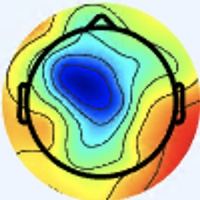

The table this chart was drawn from, first rows:
[238 245 255], [238 245 255], [238 245 255], [238 245 255], [238 245 255], [238 245 255], [238 245 255], [238 245 255], [238 245 255], [238 245 255], [238 245 255], [238 245 255], [238 245 255], [238 245 255], [238 245 255], [238 245 255], [238 245 255], [238 245 255], [237 246 255], [237 246 255], [237 246 253], [237 246 253], [237 246 253], [237 246 253]
[238 245 255], [238 245 255], [238 245 255], [238 245 255], [238 245 255], [238 245 255], [238 245 255], [238 245 255], [238 245 255], [238 245 255], [238 245 255], [238 245 255], [238 245 255], [238 245 255], [238 245 255], [238 245 255], [238 245 255], [238 245 255], [237 246 255], [237 246 255], [237 246 253], [237 246 253], [237 246 253], [237 246 253]
[238 245 255], [238 245 255], [238 245 255], [238 245 255], [238 245 255], [238 245 255], [238 245 255], [238 245 255], [238 245 255], [238 245 255], [238 245 255], [238 245 255], [238 245 255], [238 245 255], [238 245 255], [238 245 255], [237 246 255], [237 246 255], [237 246 255], [237 246 255], [237 246 255], [237 246 255], [237 246 253], [237 246 253]
[238 245 255], [238 245 255], [238 245 255], [238 245 255], [238 245 255], [238 245 255], [238 245 255], [238 245 255], [238 245 255], [238 245 255], [238 245 255], [238 245 255], [238 245 255], [238 245 255], [238 245 255], [238 245 255], [237 246 255], [237 246 255], [237 246 255], [237 246 255], [237 246 255], [237 246 255], [237 246 253], [237 246 253]
[238 245 255], [238 245 255], [238 245 255], [238 245 255], [238 245 255], [238 245 255], [238 245 255], [238 245 255], [238 245 255], [238 245 255], [238 245 255], [238 245 255], [238 245 255], [238 245 255], [238 245 255], [238 245 255], [237 246 255], [237 246 255], [237 246 255], [237 246 255], [237 246 255], [237 246 255], [237 246 255], [237 246 255]
[238 245 255], [238 245 255], [238 245 255], [238 245 255], [238 245 255], [238 245 255], [238 245 255], [238 245 255], [238 245 255], [238 245 255], [238 245 255], [238 245 255], [238 245 255], [238 245 255], [238 245 255], [238 245 255], [237 246 255], [237 246 255], [237 246 255], [237 246 255], [237 246 255], [237 246 255], [237 246 255], [237 246 255]
[238 245 255], [238 245 255], [238 245 255], [238 245 255], [238 245 255], [238 245 255], [238 245 255], [238 245 255], [238 245 255], [238 245 255], [238 245 255], [238 245 255], [238 245 255], [238 245 255], [238 245 255], [238 245 255], [237 246 255], [237 246 255], [237 246 255], [237 246 255], [237 246 255], [237 246 255], [237 246 255], [237 246 255]
[238 245 255], [238 245 255], [238 245 255], [238 245 255], [238 245 255], [238 245 255], [238 245 255], [238 245 255], [238 245 255], [238 245 255], [238 245 255], [238 245 255], [238 245 255], [238 245 255], [238 245 255], [238 245 255], [237 246 255], [237 246 255], [237 246 255], [237 246 255], [237 246 255], [237 246 255], [237 246 255], [237 246 255]
[238 245 255], [238 245 255], [238 245 255], [238 245 255], [238 245 255], [238 245 255], [238 245 255], [238 245 255], [238 245 255], [238 245 255], [238 245 255], [238 245 255], [238 245 255], [238 245 255], [238 245 255], [237 244 254], [237 246 255], [237 246 255], [237 246 255], [237 246 255], [237 246 255], [237 246 255], [237 246 255], [237 246 255]
[238 245 255], [238 245 255], [238 245 255], [238 245 255], [238 245 255], [238 245 255], [238 245 255], [238 245 255], [238 245 255], [238 245 255], [238 245 255], [238 245 255], [238 245 255], [238 245 255], [238 245 255], [238 245 255], [236 245 254], [236 245 254], [236 245 254], [236 245 254], [236 245 254], [236 245 254], [236 245 254], [236 245 254]
[238 245 255], [238 245 255], [238 245 255], [238 245 255], [238 245 255], [238 245 255], [238 245 255], [238 245 255], [238 245 255], [238 245 255], [238 245 255], [238 245 255], [238 245 255], [238 245 255], [238 245 255], [238 245 255], [238 247 254], [238 247 254], [238 247 254], [238 247 254], [238 247 254], [238 247 254], [238 247 255], [238 247 255]
[238 245 255], [238 245 255], [238 245 255], [238 245 255], [238 245 255], [238 245 255], [238 245 255], [238 245 255], [238 245 255], [238 245 255], [238 245 255], [238 245 255], [238 245 255], [238 245 255], [238 245 255], [238 245 255], [236 245 252], [236 245 252], [236 245 252], [236 245 252], [236 245 252], [236 245 252], [236 245 254], [236 245 254]
[238 245 255], [238 245 255], [238 245 255], [238 245 255], [238 245 255], [238 245 255], [238 245 255], [238 245 255], [238 245 255], [238 245 255], [238 245 255], [238 245 255], [238 245 255], [238 245 255], [238 245 255], [238 245 255], [239 248 255], [239 248 255], [239 248 255], [239 248 255], [239 248 255], [239 248 255], [239 248 255], [239 248 255]
[238 245 255], [238 245 255], [238 245 255], [238 245 255], [238 245 255], [238 245 255], [238 245 255], [238 245 255], [238 245 255], [238 245 255], [238 245 255], [238 245 255], [238 245 255], [238 245 255], [238 245 255], [239 246 255], [237 246 253], [237 246 253], [237 246 253], [237 246 253], [237 246 253], [237 246 253], [237 246 253], [237 246 253]
[238 245 255], [238 245 255], [238 245 255], [238 245 255], [238 245 255], [238 245 255], [238 245 255], [238 245 255], [238 245 255], [238 245 255], [238 245 255], [238 245 255], [238 245 255], [238 245 255], [239 246 255], [239 246 255], [239 248 255], [239 248 255], [239 248 255], [239 248 255], [239 248 255], [239 248 255], [239 248 255], [239 248 255]
[238 245 255], [238 245 255], [238 245 255], [238 245 255], [238 245 255], [238 245 255], [238 245 255], [238 245 255], [238 245 255], [238 245 255], [238 245 255], [238 245 255], [238 245 255], [238 245 255], [239 246 255], [239 246 255], [238 247 254], [238 247 254], [238 247 254], [238 247 254], [238 247 254], [238 247 254], [238 247 254], [238 247 254]
[238 245 255], [238 245 255], [237 246 255], [237 246 255], [237 246 255], [237 246 255], [237 246 255], [237 246 255], [237 246 255], [237 246 255], [237 246 255], [237 246 255], [237 246 255], [237 246 255], [238 245 255], [238 245 255], [238 245 253], [239 246 252], [239 246 254], [239 246 254], [238 247 254], [238 247 254], [237 246 253], [237 246 253]
[238 245 255], [238 245 255], [237 246 255], [237 246 255], [237 246 255], [237 246 255], [237 246 255], [237 246 255], [237 246 255], [237 246 255], [237 246 255], [237 246 255], [237 246 255], [237 246 255], [238 245 255], [238 245 255], [238 245 253], [238 245 251], [238 245 253], [238 245 253], [237 246 253], [237 246 253], [237 246 253], [237 246 253]
[237 246 255], [237 246 255], [237 246 255], [237 246 255], [237 246 255], [237 246 255], [237 246 255], [237 246 255], [237 246 255], [237 246 255], [237 246 255], [237 246 255], [237 246 255], [237 246 255], [237 246 255], [237 246 255], [238 245 253], [238 245 253], [238 245 253], [238 245 253], [238 245 253], [238 245 253], [237 246 253], [237 246 253]
[237 246 255], [237 246 255], [237 246 255], [237 246 255], [237 246 255], [237 246 255], [237 246 255], [237 246 255], [237 246 255], [237 246 255], [237 246 255], [237 246 255], [237 246 255], [237 246 255], [237 246 255], [237 246 255], [238 245 253], [238 245 253], [238 245 253], [238 245 253], [238 245 253], [238 245 253], [237 246 253], [237 246 253]
[237 246 255], [237 246 255], [237 246 255], [237 246 255], [237 246 255], [237 246 255], [237 246 255], [237 246 255], [237 246 255], [237 246 255], [237 246 255], [237 246 255], [237 246 255], [237 246 255], [237 246 255], [237 246 255], [237 246 253], [237 246 253], [237 246 253], [237 246 253], [238 245 253], [238 245 253], [238 245 253], [238 245 253]
[237 246 255], [237 246 255], [237 246 255], [237 246 255], [237 246 255], [237 246 255], [237 246 255], [237 246 255], [237 246 255], [237 246 255], [237 246 255], [237 246 255], [237 246 255], [237 246 255], [237 246 255], [237 246 255], [237 246 253], [237 246 253], [237 246 253], [237 246 253], [238 245 253], [238 245 253], [238 245 253], [238 245 253]
[237 246 255], [237 246 255], [237 246 255], [237 246 255], [237 246 255], [237 246 255], [237 246 255], [237 246 255], [237 246 255], [237 246 255], [237 246 255], [237 246 255], [237 246 255], [237 246 255], [237 246 255], [237 246 255], [237 246 255], [237 246 255], [237 246 253], [236 245 252], [237 244 252], [237 244 252], [237 244 252], [237 244 252]
[237 246 255], [237 246 255], [237 246 255], [237 246 255], [237 246 255], [237 246 255], [237 246 255], [237 246 255], [237 246 255], [237 246 255], [237 246 255], [237 246 255], [237 246 255], [237 246 255], [237 246 255], [237 246 255], [237 246 255], [237 246 255], [236 245 252], [236 245 252], [237 244 252], [236 243 251], [236 243 251], [237 244 252]
[237 246 255], [237 246 255], [237 246 255], [237 246 255], [237 246 255], [237 246 255], [237 246 255], [237 246 255], [237 246 255], [237 246 255], [237 246 255], [237 246 255], [237 246 255], [237 246 255], [237 246 255], [237 246 255], [236 245 254], [236 245 254], [236 245 252], [236 245 252], [237 244 250], [237 244 250], [238 245 251], [238 245 251]
[237 246 255], [237 246 255], [237 246 255], [237 246 255], [237 246 255], [237 246 255], [237 246 255], [237 246 255], [237 246 255], [237 246 255], [237 246 255], [237 246 255], [237 246 255], [237 246 255], [237 246 255], [237 246 255], [236 245 254], [236 245 254], [236 245 252], [236 245 252], [237 244 250], [238 245 251], [238 245 251], [239 246 252]
[238 245 255], [238 245 255], [238 245 255], [238 245 255], [237 246 255], [237 246 255], [237 246 255], [237 246 255], [237 246 255], [237 246 255], [237 246 255], [237 246 255], [238 245 255], [238 245 255], [237 244 254], [237 244 254], [237 243 255], [237 244 254], [237 244 252], [237 244 252], [238 245 251], [238 246 249], [239 246 252], [239 246 252]
[238 245 255], [238 245 255], [238 245 255], [238 245 255], [237 246 255], [237 246 255], [237 246 255], [237 246 255], [237 246 255], [237 246 255], [237 246 255], [237 246 255], [237 244 254], [237 244 254], [237 244 254], [237 244 254], [237 243 255], [237 244 254], [238 245 253], [238 245 251], [238 246 249], [239 247 250], [239 246 252], [239 246 252]
[238 245 255], [238 245 255], [238 245 255], [238 245 255], [237 244 254], [237 244 254], [237 244 254], [237 244 254], [237 244 254], [237 244 254], [237 244 254], [237 244 254], [237 244 254], [237 244 254], [237 244 254], [237 244 254], [240 244 255], [240 244 255], [240 244 253], [240 245 251], [238 246 249], [238 246 248], [238 246 249], [238 245 251]
[238 245 255], [238 245 255], [237 244 254], [237 244 254], [237 244 254], [237 244 254], [237 244 254], [237 244 254], [237 244 254], [237 244 254], [237 244 254], [237 244 254], [237 244 254], [237 244 254], [237 244 254], [237 244 254], [240 244 255], [240 244 255], [240 244 253], [240 245 249], [238 246 249], [238 246 248], [239 247 250], [239 247 250]
[239 243 254], [239 243 254], [237 244 254], [237 244 254], [237 244 254], [237 244 254], [237 244 254], [237 244 254], [237 244 254], [237 244 254], [237 244 254], [237 244 254], [237 244 254], [237 244 254], [239 243 254], [240 244 255], [241 243 255], [240 242 254], [239 243 252], [239 244 248], [238 246 249], [238 246 248], [238 248 250], [239 249 251]
[239 243 254], [239 243 254], [237 244 254], [237 244 254], [237 244 254], [237 244 254], [237 244 254], [237 244 254], [237 244 254], [237 244 254], [237 244 254], [237 244 254], [237 244 254], [237 244 254], [240 244 255], [240 244 255], [240 242 254], [240 242 254], [239 243 252], [239 244 250], [237 245 248], [239 247 250], [239 248 253], [240 249 254]
[237 244 254], [237 244 254], [237 244 254], [237 244 254], [237 244 254], [237 244 254], [236 245 254], [236 245 254], [236 245 254], [236 245 254], [236 245 254], [237 244 254], [237 244 254], [239 243 254], [240 242 254], [240 242 254], [240 242 254], [241 243 255], [238 242 253], [237 244 254], [241 245 254], [238 245 251], [236 245 252], [238 249 255]
[237 244 254], [237 244 254], [237 244 254], [237 244 254], [237 244 254], [237 244 254], [236 245 254], [236 245 254], [236 245 254], [236 245 254], [236 245 254], [237 244 254], [239 243 254], [240 242 254], [240 242 254], [240 242 254], [240 242 254], [240 242 254], [239 243 254], [237 244 254], [239 246 255], [239 246 255], [238 245 255], [239 250 255]
[237 244 254], [237 244 254], [237 244 254], [237 244 254], [237 244 254], [237 244 254], [237 244 254], [237 244 254], [236 245 254], [236 245 254], [237 244 254], [237 244 254], [239 243 254], [240 242 254], [242 242 254], [242 242 254], [242 241 255], [240 242 254], [239 243 252], [237 244 252], [239 246 255], [238 245 255], [238 245 255], [239 248 255]
[237 244 254], [237 244 254], [237 244 254], [237 244 254], [237 244 254], [237 244 254], [237 244 254], [237 244 254], [236 245 254], [236 245 254], [237 244 254], [239 243 254], [240 242 254], [242 242 254], [243 241 254], [243 241 254], [242 241 255], [242 242 254], [239 244 250], [237 244 250], [237 246 253], [237 246 255], [238 245 255], [238 245 255]
[236 245 254], [236 245 254], [237 244 254], [237 244 254], [237 244 254], [237 244 254], [237 244 254], [237 244 254], [237 244 252], [237 244 252], [239 243 252], [239 243 252], [240 243 252], [242 242 252], [243 241 252], [243 241 254], [243 241 254], [242 242 254], [242 242 250], [240 245 251], [237 246 251], [236 247 253], [238 247 255], [242 244 255]
[236 245 254], [236 245 254], [237 244 254], [237 244 254], [237 244 254], [237 244 254], [237 244 254], [237 244 254], [237 244 252], [237 244 252], [239 243 252], [239 243 252], [240 243 252], [242 242 252], [242 242 252], [243 241 252], [243 241 254], [242 242 254], [241 244 253], [240 245 251], [236 247 251], [236 250 253], [241 250 255], [246 247 252]
[236 245 254], [236 245 254], [237 244 254], [237 244 254], [237 244 254], [237 244 254], [237 244 252], [237 244 252], [236 245 252], [236 245 252], [237 244 252], [239 243 252], [239 243 252], [240 243 252], [242 242 252], [242 242 254], [242 241 255], [240 242 255], [240 244 255], [237 246 253], [233 248 253], [235 250 255], [240 250 255], [246 247 239]
[236 245 254], [236 245 254], [237 244 254], [237 244 254], [237 244 254], [237 244 254], [237 244 252], [236 245 252], [236 245 252], [236 245 252], [236 245 252], [237 244 252], [237 244 252], [239 243 252], [240 243 252], [240 242 254], [240 242 255], [239 242 255], [237 246 255], [236 247 253], [232 246 249], [237 248 244], [242 248 236], [251 245 209]
[237 244 252], [237 244 252], [237 244 252], [237 244 252], [237 244 252], [237 244 252], [236 245 252], [236 245 252], [235 244 251], [234 245 251], [235 246 252], [236 245 252], [237 246 253], [238 245 253], [238 245 253], [239 246 255], [239 245 255], [235 243 254], [234 247 255], [236 247 249], [234 240 236], [237 236 215], [240 230 179], [239 218 139]
[237 244 252], [237 244 252], [237 244 252], [237 244 252], [237 244 252], [237 244 252], [236 245 252], [236 245 252], [235 246 252], [235 246 252], [235 246 252], [236 247 253], [236 247 253], [238 247 254], [238 247 254], [239 248 255], [238 247 255], [234 245 251], [231 246 249], [231 243 241], [235 236 230], [236 227 196], [233 211 138], [233 201  98]
[237 244 252], [237 244 252], [237 244 252], [237 244 252], [237 244 252], [237 244 252], [236 245 252], [236 245 252], [236 247 253], [234 247 253], [234 247 253], [234 247 253], [235 248 254], [237 248 254], [238 249 255], [240 249 255], [238 247 252], [237 247 249], [231 247 246], [232 244 240], [239 240 232], [240 227 195], [234 205 125], [234 198  88]
[237 244 252], [237 244 252], [237 244 252], [237 244 252], [237 244 252], [237 244 252], [236 245 252], [236 245 252], [236 247 253], [234 247 253], [234 247 253], [234 247 253], [235 248 254], [237 248 254], [238 249 255], [240 249 255], [240 247 253], [238 246 248], [234 245 241], [237 245 230], [242 238 211], [241 224 170], [241 206 114], [234 194  80]
[236 245 252], [236 245 252], [236 245 252], [236 245 252], [236 245 252], [236 245 252], [236 245 252], [236 245 252], [235 246 252], [235 246 252], [236 246 255], [236 246 255], [236 246 255], [237 246 255], [238 247 255], [239 246 254], [239 246 252], [245 249 252], [245 246 241], [243 239 212], [231 221 152], [229 209 112], [248 211  97], [248 203  86]
[236 245 252], [236 245 252], [236 245 252], [235 244 251], [235 244 251], [236 245 252], [236 245 252], [236 245 252], [235 246 252], [235 246 252], [235 245 254], [237 246 255], [236 245 254], [237 244 254], [237 244 254], [239 243 252], [240 245 251], [248 249 244], [250 243 224], [246 234 182], [233 217 121], [231 206  88], [238 203  87], [225 186  81]
[235 246 252], [235 246 252], [234 245 251], [234 245 251], [235 244 251], [235 244 251], [236 245 252], [236 245 252], [236 245 254], [236 245 254], [237 246 255], [238 245 255], [237 244 254], [238 242 253], [237 241 252], [237 240 249], [241 244 249], [243 241 226], [242 232 181], [241 223 139], [245 222 110], [233 206  89], [188 162  65], [147 122  40]
[235 246 252], [235 246 252], [234 245 251], [235 244 251], [235 244 251], [235 244 251], [236 245 252], [236 245 252], [236 245 254], [236 245 254], [237 246 255], [237 246 255], [237 243 255], [238 242 253], [237 239 251], [238 239 244], [241 240 236], [246 239 210], [245 227 153], [232 207 106], [238 208  96], [216 187  83], [145 124  43], [98 84 13]
[236 245 250], [236 245 250], [235 244 251], [236 243 251], [236 243 253], [236 243 253], [235 244 251], [235 244 251], [234 244 253], [233 246 255], [235 248 255], [237 247 255], [237 245 255], [239 245 255], [241 245 254], [243 243 241], [251 242 225], [250 233 187], [247 222 132], [236 203  98], [194 157  66], [155 124  44], [111  92  24], [103  95  22]
[236 245 250], [236 245 250], [237 244 252], [237 244 254], [238 242 253], [236 243 253], [235 244 253], [234 243 252], [234 244 253], [232 245 253], [235 248 255], [236 246 255], [237 245 255], [242 246 255], [243 246 251], [252 250 237], [254 241 199], [252 232 163], [234 208 113], [210 177  80], [159 123  45], [119  91  18], [115  99  24], [136 131  39]
[236 247 253], [237 246 255], [238 245 255], [237 244 254], [237 244 254], [236 243 253], [234 243 252], [234 243 252], [234 245 251], [233 244 250], [236 247 253], [237 246 253], [242 246 255], [249 250 255], [250 250 250], [255 255 230], [255 247 174], [245 226 131], [189 168  79], [151 126  46], [136 110  36], [139 118  37], [175 162  58], [205 199  75]
[236 246 255], [237 246 255], [238 244 255], [238 245 255], [237 244 252], [236 243 251], [234 243 252], [234 243 252], [234 245 251], [234 245 249], [237 246 251], [242 247 253], [246 247 252], [252 251 249], [255 254 235], [255 253 205], [247 231 144], [218 198 101], [151 134  54], [110  94  19], [135 120  37], [179 166  64], [222 213  86], [249 243  97]
[237 246 253], [237 246 253], [238 244 255], [239 246 255], [238 245 251], [238 245 251], [236 245 252], [235 244 253], [235 246 252], [238 247 252], [237 244 250], [243 246 251], [247 244 251], [253 249 237], [255 255 199], [243 236 158], [188 169  90], [142 120  44], [111  97  26], [114 106  25], [172 168  60], [224 220  87], [243 237  89], [254 248  90]
[237 246 251], [237 246 253], [239 245 255], [239 245 255], [239 246 252], [238 246 249], [237 246 253], [236 245 252], [236 247 251], [239 248 253], [238 245 251], [246 247 252], [250 246 245], [252 246 220], [240 237 166], [210 202 117], [147 128  59], [93 74  6], [104  92  16], [145 141  42], [207 207  77], [252 253 100], [255 251  90], [250 245  81]
[238 245 253], [239 246 255], [239 245 255], [239 245 255], [239 246 252], [239 247 250], [238 247 252], [236 247 253], [237 248 252], [239 248 255], [242 246 255], [244 245 249], [249 246 229], [238 233 195], [200 192 129], [158 148  77], [112  97  38], [101  88  20], [158 148  51], [211 205  81], [235 233  86], [251 252  89], [252 251  85], [245 244  78]
[239 246 255], [239 246 255], [239 245 255], [239 246 255], [239 246 252], [238 248 250], [237 248 252], [237 248 252], [237 248 254], [238 247 255], [243 247 255], [242 242 242], [243 242 211], [222 216 166], [158 147  91], [110  99  35], [107  98  31], [131 123  38], [201 195  75], [253 248 105], [254 249  93], [249 248  82], [251 250  84], [247 248  82]
[238 244 255], [238 245 255], [238 245 253], [239 246 252], [238 247 252], [238 247 252], [236 247 249], [235 246 250], [235 245 255], [235 243 255], [241 245 255], [242 243 235], [231 230 186], [202 197 139], [129 118  64], [90 79 13], [130 127  32], [190 190  70], [227 224  81], [255 250  94], [255 249  91], [251 247  86], [250 251  87], [244 250  82]
[238 244 255], [238 245 255], [238 245 253], [238 245 251], [237 246 255], [236 245 252], [234 246 246], [233 245 245], [232 242 251], [235 244 251], [244 250 250], [241 244 225], [206 205 159], [165 159 101], [116 104  46], [99 88  9], [168 167  51], [230 232  89], [248 248  90], [253 251  88], [252 249  86], [254 250  89], [250 251  87], [244 251  85]
[238 245 255], [237 244 254], [237 244 254], [237 244 254], [235 243 255], [234 242 253], [231 242 244], [230 242 240], [233 245 245], [234 245 239], [251 255 238], [242 245 214], [159 155 118], [97 90 38], [114 102  30], [158 148  50], [208 204  71], [251 250  97], [251 253  92], [247 250  85], [248 249  83], [249 250  84], [245 250  85], [244 255  89]
[237 244 254], [237 244 254], [237 244 254], [236 242 254], [235 243 255], [234 242 253], [232 241 246], [230 242 242], [228 239 241], [231 241 233], [243 251 228], [224 225 193], [123 117  81], [72 63  8], [135 124  35], [208 197  79], [240 233  90], [255 253  93], [248 250  87], [247 254  88], [246 252  84], [244 251  83], [243 252  85], [239 255  87]
[236 245 252], [236 245 252], [235 244 251], [235 244 251], [236 243 253], [235 244 253], [234 242 253], [233 241 252], [236 244 255], [221 225 234], [188 190 187], [161 158 139], [117 110  68], [111 101  30], [177 167  56], [231 222  85], [255 245  95], [255 252  91], [247 253  85], [246 255  86], [241 252  86], [241 254  87], [242 255  87], [232 251  84]
... 139 more rows
